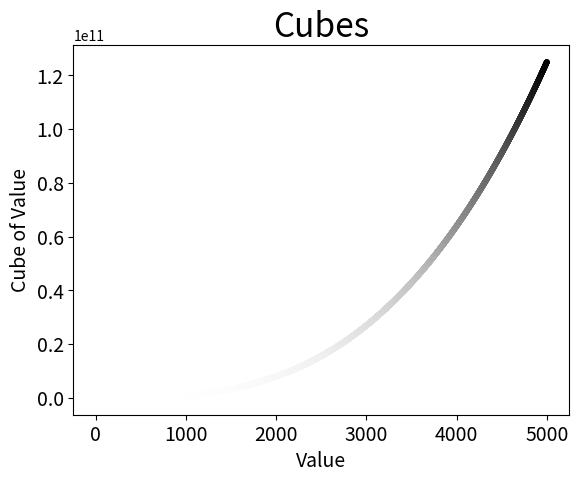

The script that saved this image:
import matplotlib.pyplot as plt

nums  = range(1, 5001)
cubes = [x**3 for x in nums]

fig, ax = plt.subplots()
ax.scatter(nums, cubes, c=cubes, cmap=plt.cm.Greys, s=10)

ax.set_title("Cubes", fontsize=24)
ax.set_xlabel("Value", fontsize=14)
ax.set_ylabel("Cube of Value", fontsize=14)

ax.tick_params(labelsize=14)

plt.show()